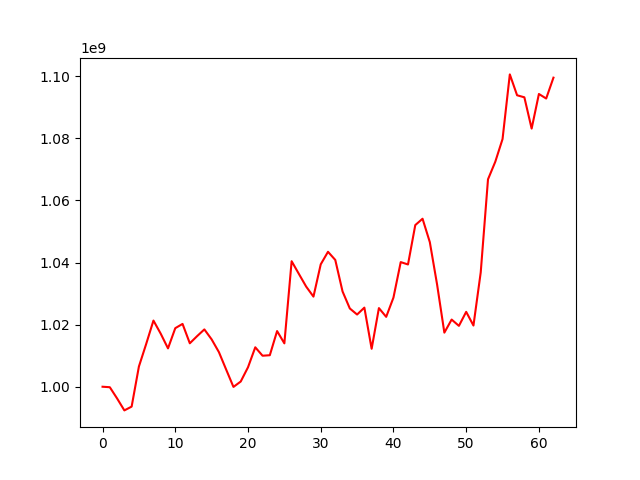

Source data for this figure (header and first rows):
, 0
0, 1000000000
1, 999843396
2, 996228758
3, 992375823
4, 993599534
5, 1006512906
6, 1013775861
7, 1021311441
8, 1017080085
9, 1012350444
10, 1018857260
11, 1020233834
12, 1013990292
13, 1016292102
14, 1018460603
15, 1015251687
16, 1011148049
17, 1005513058
18, 999938138
19, 1001676270
20, 1006261735
21, 1012701219
22, 1009985476
23, 1010149156
24, 1017927855
25, 1013969209
26, 1040426214
27, 1036321324
28, 1032244831
29, 1029021968
30, 1039416207
31, 1043458898
32, 1040838601
33, 1030691112
34, 1025206948
35, 1023253295
36, 1025478601
37, 1012219173
38, 1025324690
39, 1022507275
40, 1028710883
41, 1040139000
42, 1039380521
43, 1052058272
44, 1054106000
45, 1046574077
46, 1032915320
47, 1017419728
48, 1021635455
49, 1019602725
50, 1024117255
51, 1019709052
52, 1036842614
53, 1066805663
54, 1072451328
55, 1079772488
56, 1100595822
57, 1093873269
58, 1093216950
59, 1083143686
... 3 more rows
